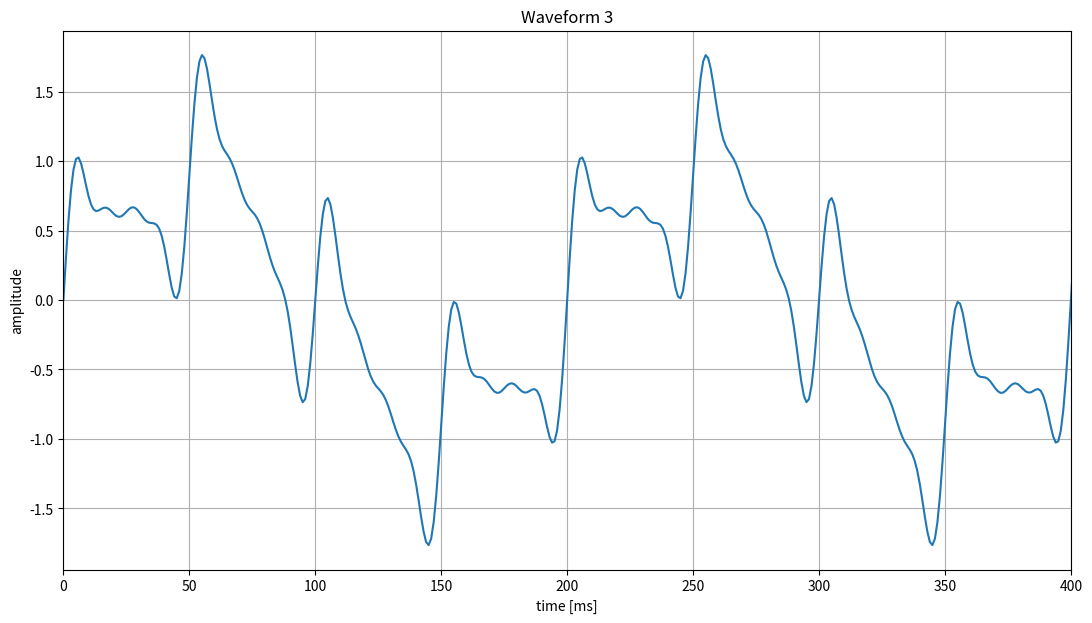
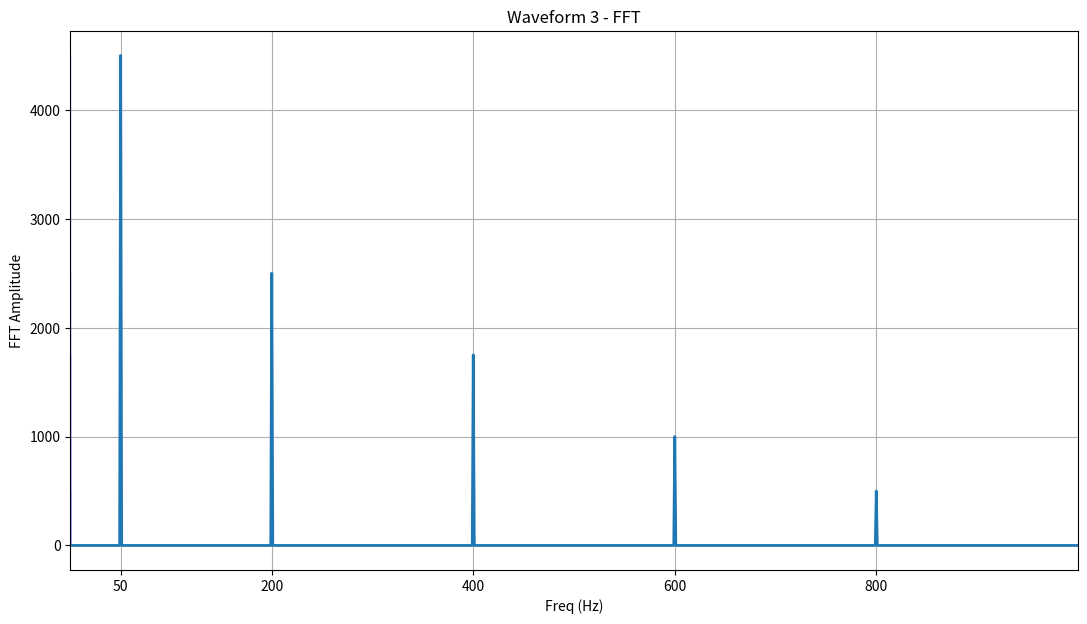

These figures' Python source, in order:
from scipy import signal
import matplotlib.pyplot as plt
import matplotlib.ticker as plticker
import numpy as np

#Creates the signal
samplingFrequency = 10000 #10kHz
samplingRate = 1/samplingFrequency 

#Creates discrete time for when to calculate function
t = np.arange (0.0, 1.0, samplingRate)
frequency = [50, 200, 400, 600, 800]
coeff = [0.9, 0.5, 0.35, 0.2, 0.1]
result = 0
for x in range (5):
    result = result + coeff[x]*np.sin(2*np.pi *frequency[x]*t) 
signal = (result)


plt.figure (figsize = (13, 7))

#time is in milliseconds
plt.xlim (0, 400)

plt.title ("Waveform 3")
plt.xlabel ("time [ms]")
plt.ylabel ("amplitude")
plt.plot (signal)
plt.grid()

#fft of signal
resultDft = np.fft.fft(result)
lenghtOfDft= len(resultDft)
n = np.arange(lenghtOfDft)
T = lenghtOfDft/samplingRate
freq = n / T


plt.figure (figsize = (13,7))
plt.title ('Waveform 3 - FFT')


plt.grid()
plt.stem(freq / 10, np.abs(resultDft), 'b', \
         markerfmt=" ", basefmt="-b")
plt.plot (np.abs(resultDft), linewidth = 2)
plt.xlabel('Freq (Hz)')
plt.ylabel('FFT Amplitude') 
plt.xlim(0, 1000)
plt.xticks (frequency)
plt.show()